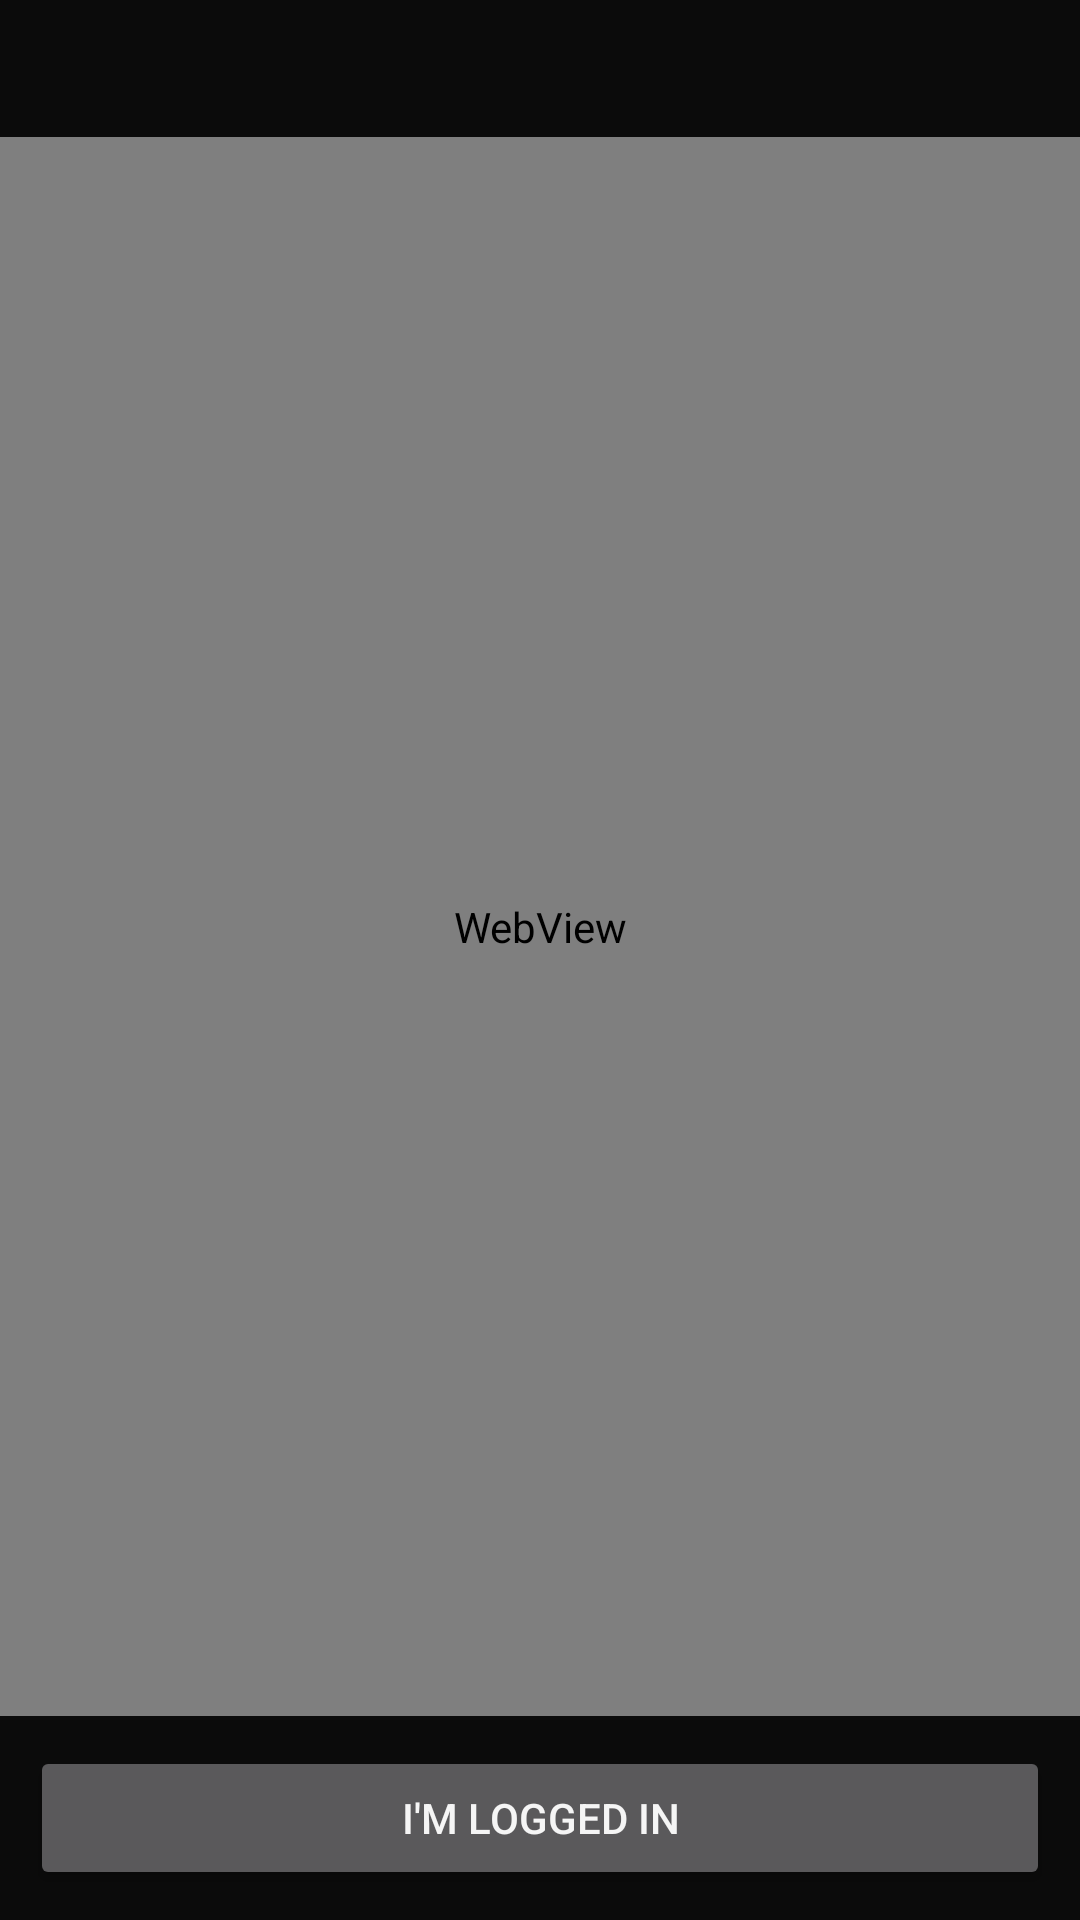

Reconstruct the res/layout file that produces this screen, plus the resources it refers to.
<!-- AndroidManifest.xml: application theme AppTheme -->
<!-- res/layout/activity_login.xml -->
<?xml version="1.0" encoding="utf-8"?>
<LinearLayout xmlns:android="http://schemas.android.com/apk/res/android"
    android:layout_width="match_parent"
    android:layout_height="match_parent"
    android:background="#0B0B0B"
    android:orientation="vertical">

    <TextView
        android:id="@+id/loginHint"
        android:layout_width="match_parent"
        android:layout_height="wrap_content"
        android:padding="14dp"
        android:textColor="#BDBDBD"
        android:textSize="13sp" />

    <WebView
        android:id="@+id/web"
        android:layout_width="match_parent"
        android:layout_height="0dp"
        android:layout_weight="1" />

    <Button
        android:id="@+id/btnLoginDone"
        android:layout_width="match_parent"
        android:layout_height="wrap_content"
        android:layout_margin="10dp"
        android:text="I'm logged in" />
</LinearLayout>
<!-- resources referenced by this layout -->
<resources>
  <style name="AppTheme" parent="@android:style/Theme.Material">
          <item name="android:windowBackground">#0B0B0B</item>
          <item name="android:textColorPrimary">#F5F5F5</item>
          <item name="android:textColorSecondary">#BDBDBD</item>
          <item name="android:colorAccent">#E1306C</item>
          <item name="android:statusBarColor">#000000</item>
          <item name="android:navigationBarColor">#000000</item>
      </style>
</resources>
